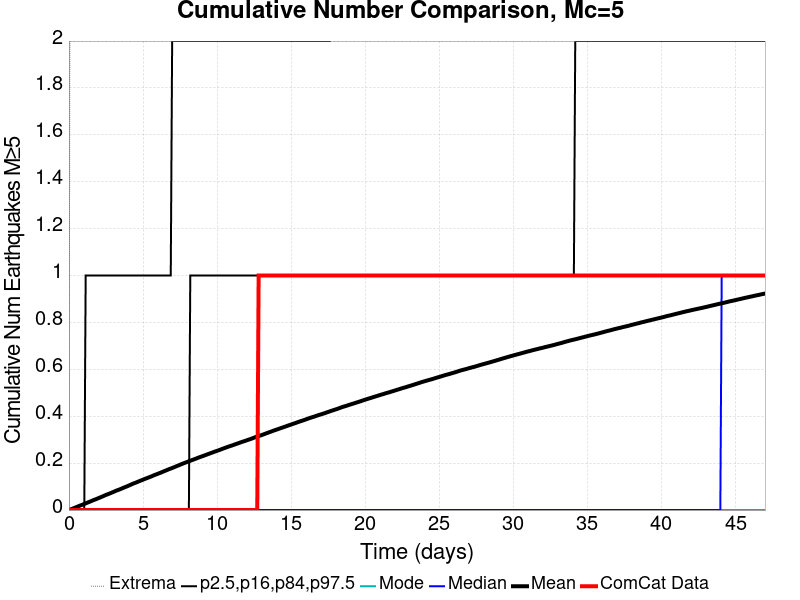

The table this chart was drawn from, first rows:
Time (days), ComCat Data, Simulation Mean, Simulation Median, Simulation Mode, Simulation Minimum, Simulation Maximum, 2.5 %-ile, 16 %-ile, 84 %-ile, 97.5 %-ile
0.0, 0.0, 0.0, 0.0, 0.0, 0.0, 0.0, 0.0, 0.0, 0.0, 0.0
0.09416, 0.0, 0.00217, 0.0, 0.0, 0.0, 3.0, 0.0, 0.0, 0.0, 0.0
0.1883, 0.0, 0.00459, 0.0, 0.0, 0.0, 5.0, 0.0, 0.0, 0.0, 0.0
0.2825, 0.0, 0.00694, 0.0, 0.0, 0.0, 8.0, 0.0, 0.0, 0.0, 0.0
0.3767, 0.0, 0.0094, 0.0, 0.0, 0.0, 8.0, 0.0, 0.0, 0.0, 0.0
0.4708, 0.0, 0.01183, 0.0, 0.0, 0.0, 8.0, 0.0, 0.0, 0.0, 0.0
0.565, 0.0, 0.01413, 0.0, 0.0, 0.0, 8.0, 0.0, 0.0, 0.0, 0.0
0.6591, 0.0, 0.01674, 0.0, 0.0, 0.0, 8.0, 0.0, 0.0, 0.0, 0.0
0.7533, 0.0, 0.01908, 0.0, 0.0, 0.0, 8.0, 0.0, 0.0, 0.0, 0.0
0.8475, 0.0, 0.02128, 0.0, 0.0, 0.0, 8.0, 0.0, 0.0, 0.0, 0.0
0.9416, 0.0, 0.02366, 0.0, 0.0, 0.0, 8.0, 0.0, 0.0, 0.0, 0.0
1.036, 0.0, 0.02621, 0.0, 0.0, 0.0, 8.0, 0.0, 0.0, 0.0, 0.0
1.13, 0.0, 0.02861, 0.0, 0.0, 0.0, 9.0, 0.0, 0.0, 0.0, 1.0
1.224, 0.0, 0.03105, 0.0, 0.0, 0.0, 10.0, 0.0, 0.0, 0.0, 1.0
1.318, 0.0, 0.03343, 0.0, 0.0, 0.0, 10.0, 0.0, 0.0, 0.0, 1.0
1.412, 0.0, 0.03573, 0.0, 0.0, 0.0, 11.0, 0.0, 0.0, 0.0, 1.0
1.507, 0.0, 0.03832, 0.0, 0.0, 0.0, 12.0, 0.0, 0.0, 0.0, 1.0
1.601, 0.0, 0.04081, 0.0, 0.0, 0.0, 13.0, 0.0, 0.0, 0.0, 1.0
1.695, 0.0, 0.04339, 0.0, 0.0, 0.0, 14.0, 0.0, 0.0, 0.0, 1.0
1.789, 0.0, 0.0454, 0.0, 0.0, 0.0, 14.0, 0.0, 0.0, 0.0, 1.0
1.883, 0.0, 0.04786, 0.0, 0.0, 0.0, 16.0, 0.0, 0.0, 0.0, 1.0
1.977, 0.0, 0.05041, 0.0, 0.0, 0.0, 16.0, 0.0, 0.0, 0.0, 1.0
2.072, 0.0, 0.05286, 0.0, 0.0, 0.0, 16.0, 0.0, 0.0, 0.0, 1.0
2.166, 0.0, 0.05544, 0.0, 0.0, 0.0, 16.0, 0.0, 0.0, 0.0, 1.0
2.26, 0.0, 0.05781, 0.0, 0.0, 0.0, 17.0, 0.0, 0.0, 0.0, 1.0
2.354, 0.0, 0.06052, 0.0, 0.0, 0.0, 17.0, 0.0, 0.0, 0.0, 1.0
2.448, 0.0, 0.06319, 0.0, 0.0, 0.0, 17.0, 0.0, 0.0, 0.0, 1.0
2.542, 0.0, 0.06565, 0.0, 0.0, 0.0, 17.0, 0.0, 0.0, 0.0, 1.0
2.637, 0.0, 0.06772, 0.0, 0.0, 0.0, 17.0, 0.0, 0.0, 0.0, 1.0
2.731, 0.0, 0.07014, 0.0, 0.0, 0.0, 17.0, 0.0, 0.0, 0.0, 1.0
2.825, 0.0, 0.07262, 0.0, 0.0, 0.0, 17.0, 0.0, 0.0, 0.0, 1.0
2.919, 0.0, 0.07515, 0.0, 0.0, 0.0, 17.0, 0.0, 0.0, 0.0, 1.0
3.013, 0.0, 0.07761, 0.0, 0.0, 0.0, 17.0, 0.0, 0.0, 0.0, 1.0
3.107, 0.0, 0.08019, 0.0, 0.0, 0.0, 17.0, 0.0, 0.0, 0.0, 1.0
3.202, 0.0, 0.0829, 0.0, 0.0, 0.0, 17.0, 0.0, 0.0, 0.0, 1.0
3.296, 0.0, 0.085, 0.0, 0.0, 0.0, 17.0, 0.0, 0.0, 0.0, 1.0
3.39, 0.0, 0.08729, 0.0, 0.0, 0.0, 17.0, 0.0, 0.0, 0.0, 1.0
3.484, 0.0, 0.0897, 0.0, 0.0, 0.0, 18.0, 0.0, 0.0, 0.0, 1.0
3.578, 0.0, 0.09211, 0.0, 0.0, 0.0, 18.0, 0.0, 0.0, 0.0, 1.0
3.672, 0.0, 0.09494, 0.0, 0.0, 0.0, 18.0, 0.0, 0.0, 0.0, 1.0
3.767, 0.0, 0.09725, 0.0, 0.0, 0.0, 18.0, 0.0, 0.0, 0.0, 1.0
3.861, 0.0, 0.09957, 0.0, 0.0, 0.0, 18.0, 0.0, 0.0, 0.0, 1.0
3.955, 0.0, 0.1021, 0.0, 0.0, 0.0, 18.0, 0.0, 0.0, 0.0, 1.0
4.049, 0.0, 0.1046, 0.0, 0.0, 0.0, 18.0, 0.0, 0.0, 0.0, 1.0
4.143, 0.0, 0.1074, 0.0, 0.0, 0.0, 18.0, 0.0, 0.0, 0.0, 1.0
4.237, 0.0, 0.11, 0.0, 0.0, 0.0, 18.0, 0.0, 0.0, 0.0, 1.0
4.332, 0.0, 0.1125, 0.0, 0.0, 0.0, 18.0, 0.0, 0.0, 0.0, 1.0
4.426, 0.0, 0.1149, 0.0, 0.0, 0.0, 18.0, 0.0, 0.0, 0.0, 1.0
4.52, 0.0, 0.1171, 0.0, 0.0, 0.0, 18.0, 0.0, 0.0, 0.0, 1.0
4.614, 0.0, 0.1196, 0.0, 0.0, 0.0, 18.0, 0.0, 0.0, 0.0, 1.0
4.708, 0.0, 0.1221, 0.0, 0.0, 0.0, 18.0, 0.0, 0.0, 0.0, 1.0
4.802, 0.0, 0.1247, 0.0, 0.0, 0.0, 18.0, 0.0, 0.0, 0.0, 1.0
4.897, 0.0, 0.1269, 0.0, 0.0, 0.0, 18.0, 0.0, 0.0, 0.0, 1.0
4.991, 0.0, 0.1294, 0.0, 0.0, 0.0, 18.0, 0.0, 0.0, 0.0, 1.0
5.085, 0.0, 0.1318, 0.0, 0.0, 0.0, 18.0, 0.0, 0.0, 0.0, 1.0
5.179, 0.0, 0.1341, 0.0, 0.0, 0.0, 18.0, 0.0, 0.0, 0.0, 1.0
5.273, 0.0, 0.1363, 0.0, 0.0, 0.0, 18.0, 0.0, 0.0, 0.0, 1.0
5.367, 0.0, 0.1387, 0.0, 0.0, 0.0, 18.0, 0.0, 0.0, 0.0, 1.0
5.462, 0.0, 0.141, 0.0, 0.0, 0.0, 18.0, 0.0, 0.0, 0.0, 1.0
5.556, 0.0, 0.1433, 0.0, 0.0, 0.0, 18.0, 0.0, 0.0, 0.0, 1.0
... 440 more rows
